The GitHub repository ydtrxh/ENSAM-Smart-Navigation contains a labelled image folder "data" with 15 categories: student administration office, amphithéâtre, GMS practical work workshop, bibliothèque, forum center, centre de langue, centre de recherche, département matériaux et des procédés, AEEE department, civil engineering department, département mathématiques informatique, département forge et fonderie, département énergétique, salle de conférence, TP fabrication mécanique. Examples follow, each with its label.

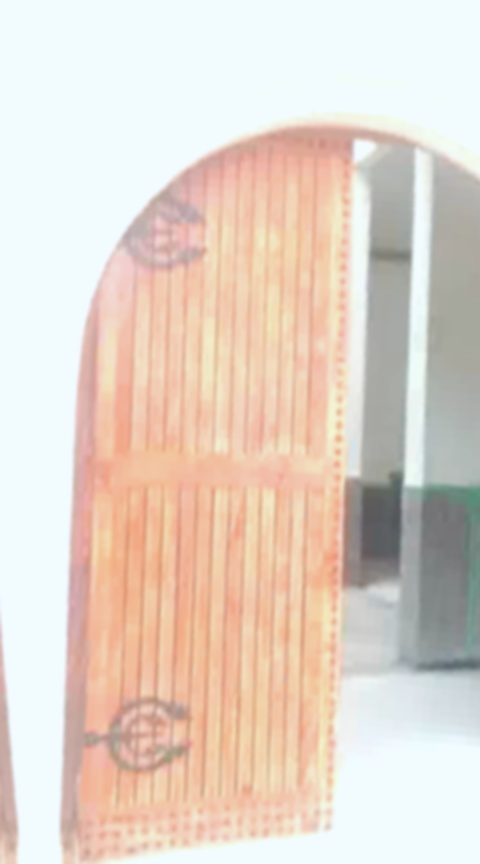
Label: GMS practical work workshop

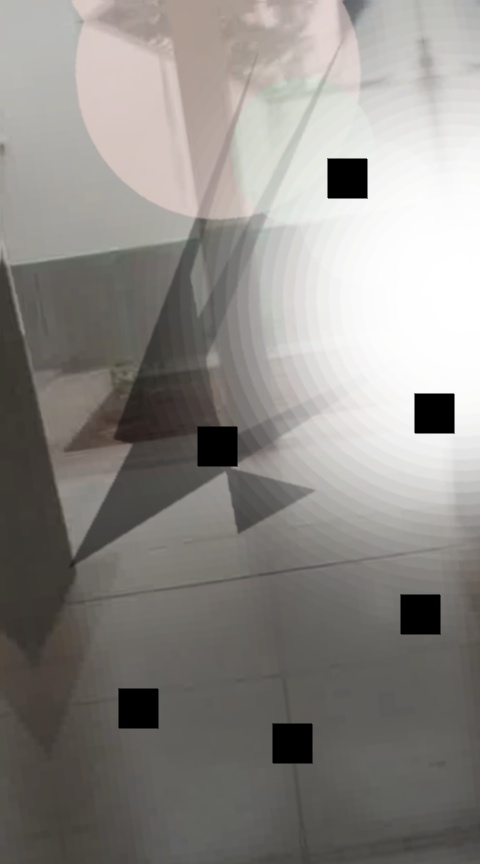
Label: centre de langue

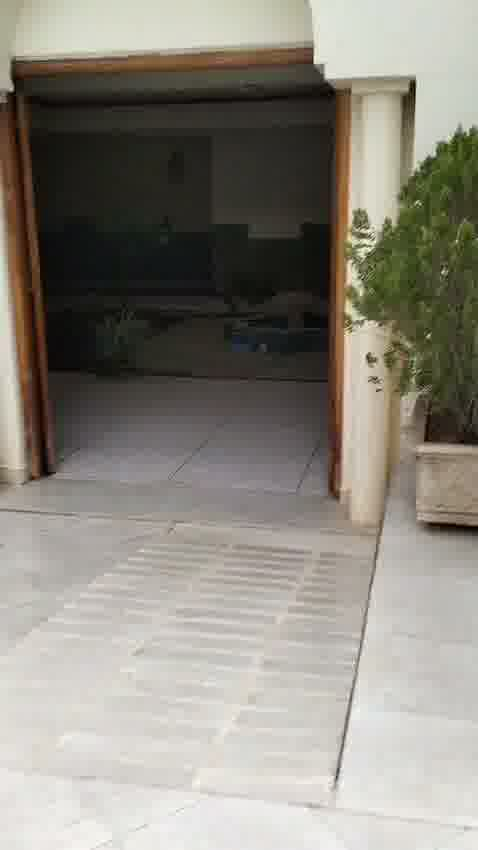
Label: student administration office

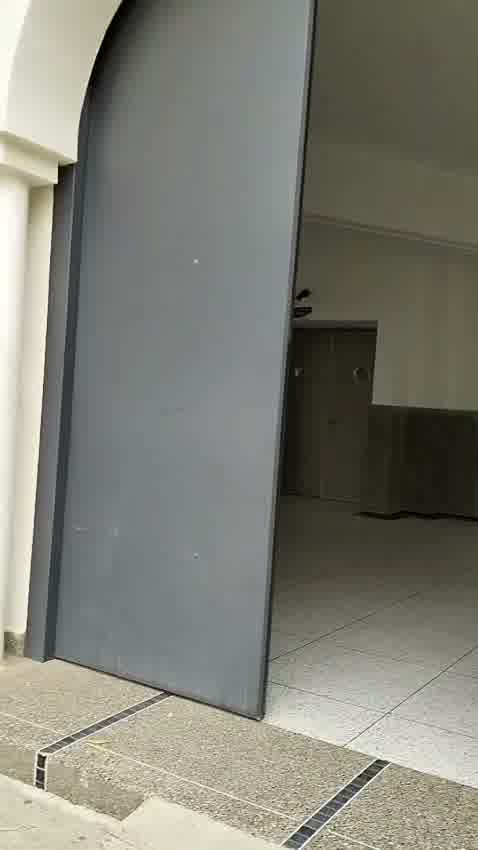
Label: amphithéâtre

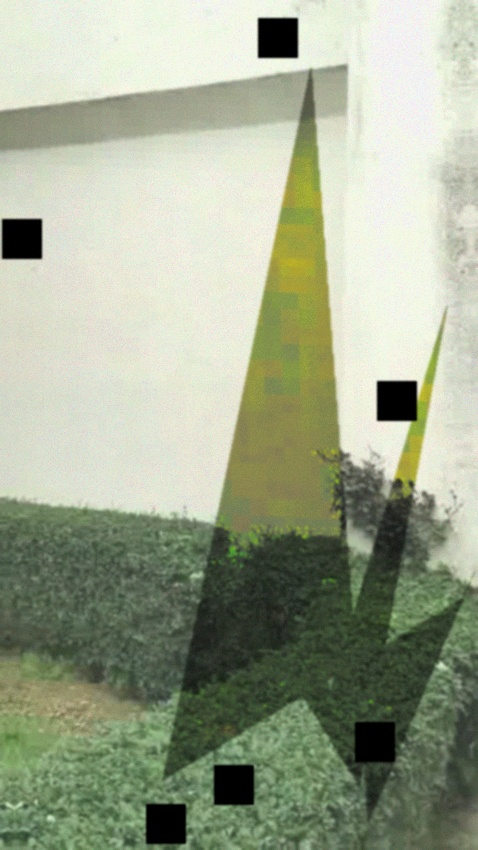
Label: centre de recherche

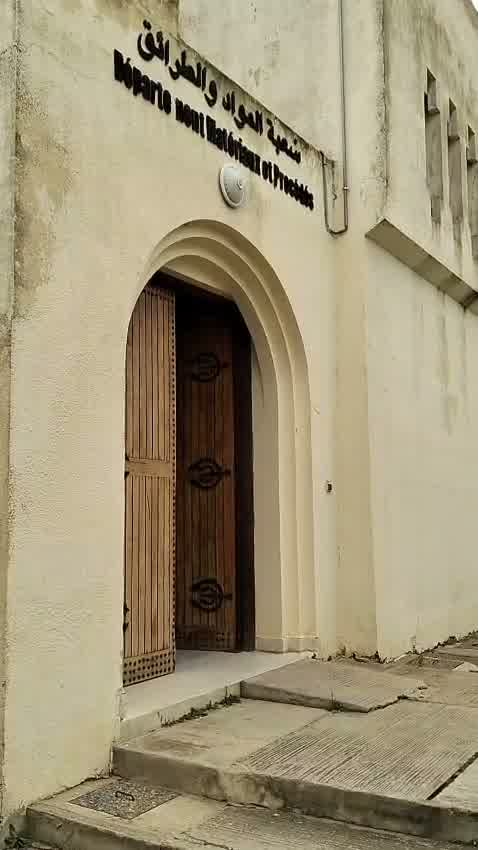
Label: département matériaux et des procédés
